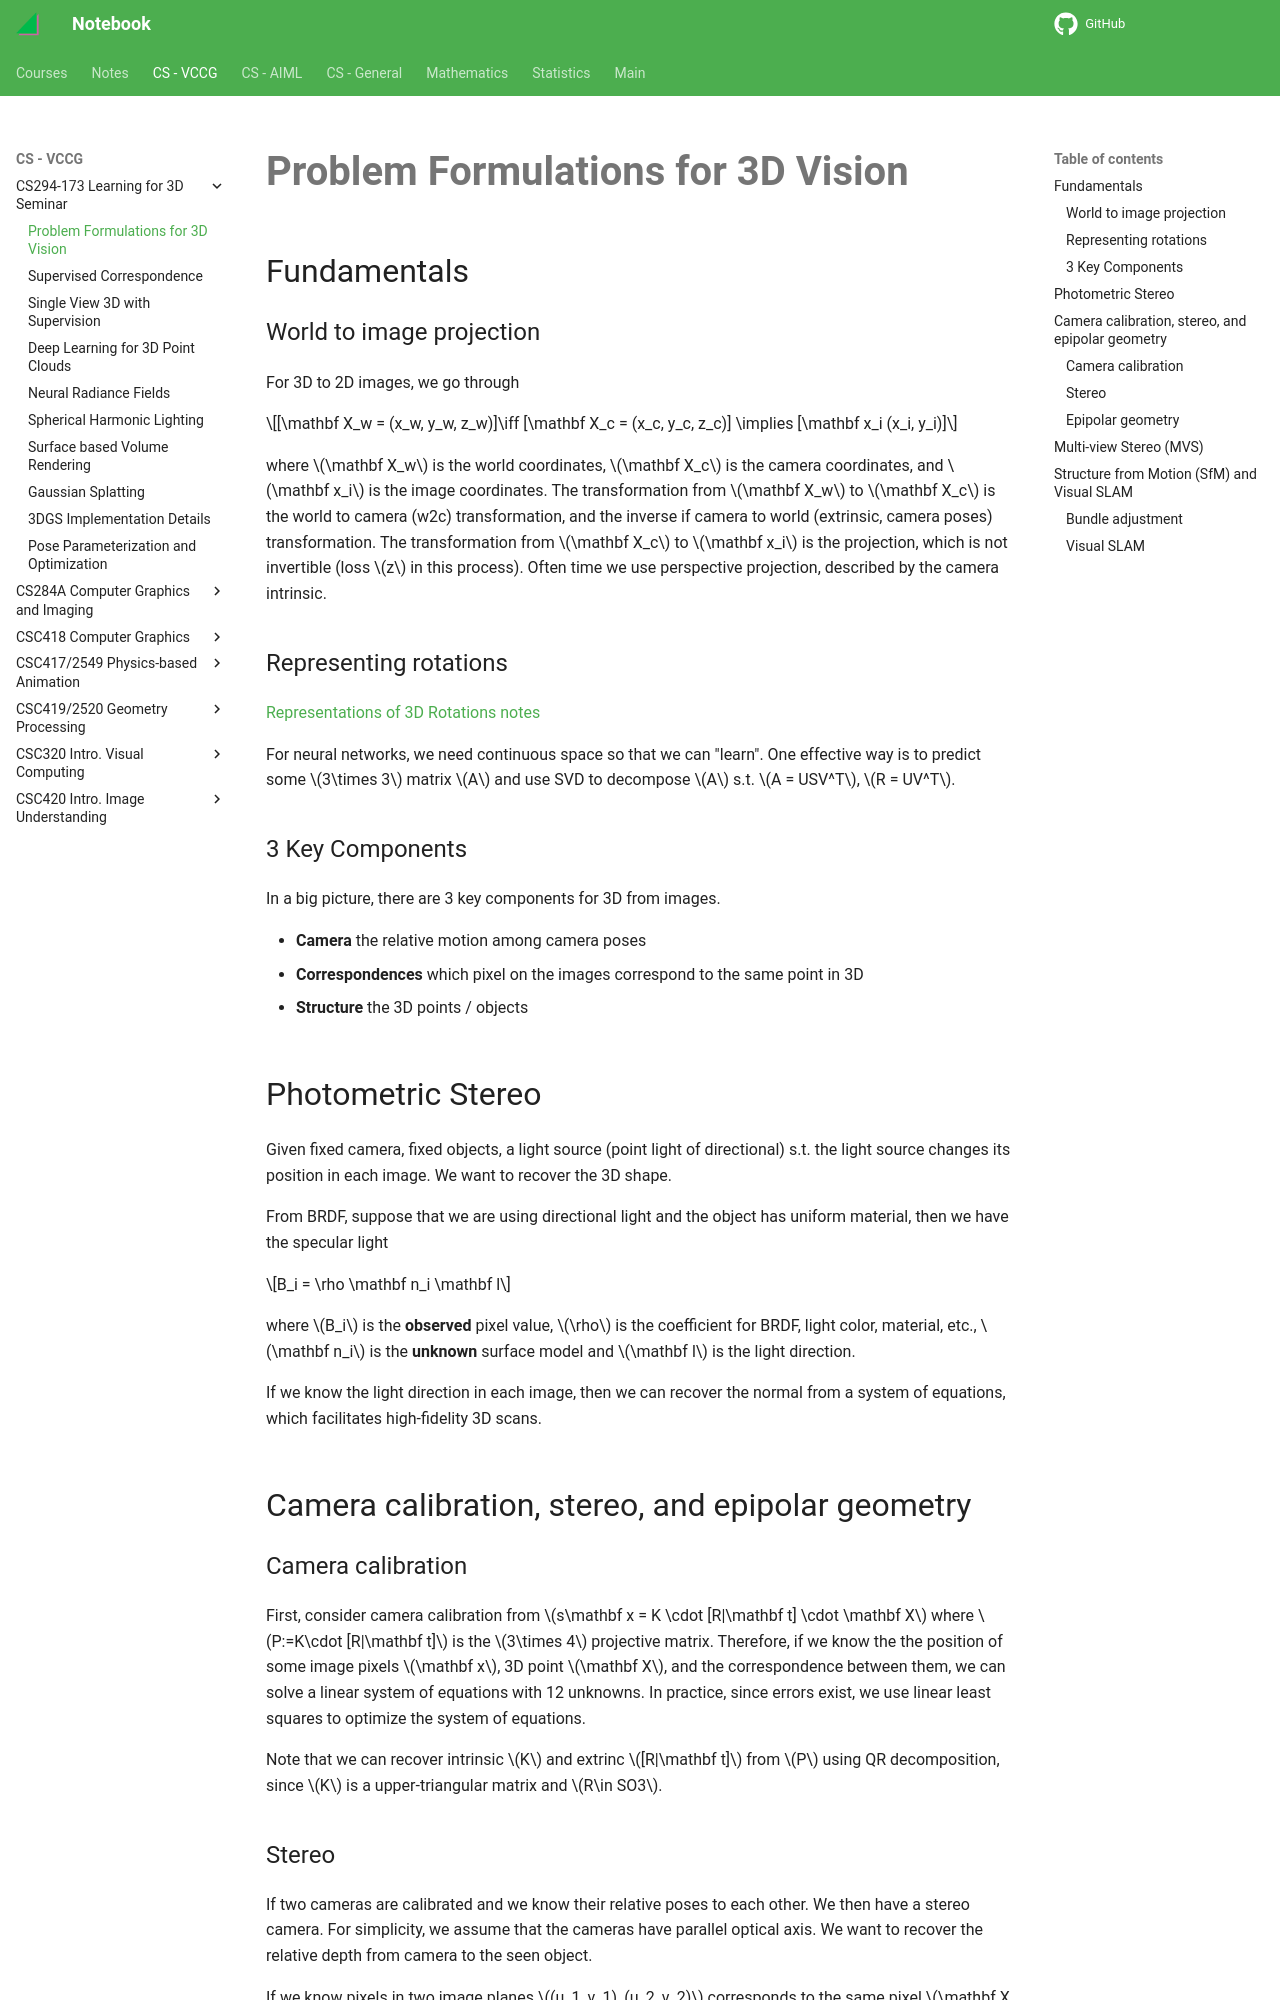

repository: haoda-li/notebook · page: vccg/cs294173/intro.html · generator: mkdocs

# Problem Formulations for 3D Vision

## Fundamentals 

### World to image projection
For 3D to 2D images, we go through 

$$[\mathbf X_w = (x_w, y_w, z_w)]\iff [\mathbf X_c = (x_c, y_c, z_c)] \implies [\mathbf x_i (x_i, y_i)]$$

where $\mathbf X_w$ is the world coordinates, $\mathbf X_c$ is the camera coordinates, and $\mathbf x_i$ is the image coordinates. The transformation from $\mathbf X_w$ to $\mathbf X_c$ is the world to camera (w2c) transformation, and the inverse if camera to world (extrinsic, camera poses) transformation. The transformation from $\mathbf X_c$ to $\mathbf x_i$ is the projection, which is not invertible (loss $z$ in this process). Often time we use perspective projection, described by the camera intrinsic. 

### Representing rotations

[Representations of 3D Rotations notes](../cs284/transforms.md#representations-of-3d-rotations)

For neural networks, we need continuous space so that we can "learn". One effective way is to predict some $3\times 3$ matrix $A$ and use SVD to decompose $A$ s.t. $A = USV^T$, $R = UV^T$. 

### 3 Key Components

In a big picture, there are 3 key components for 3D from images. 

- __Camera__ the relative motion among camera poses
- __Correspondences__ which pixel on the images correspond to the same point in 3D
- __Structure__ the 3D points / objects

## Photometric Stereo

Given fixed camera, fixed objects, a light source (point light of directional) s.t. the light source changes its position in each image. We want to recover the 3D shape.

From BRDF, suppose that we are using directional light and the object has uniform material, then we have the specular light 

$$B_i = \rho \mathbf n_i \mathbf l$$

where $B_i$ is the __observed__ pixel value, $\rho$ is the coefficient for BRDF, light color, material, etc., $\mathbf n_i$ is the __unknown__ surface model and $\mathbf l$ is the light direction. 

If we know the light direction in each image, then we can recover the normal from a system of equations, which facilitates high-fidelity 3D scans. 


## Camera calibration, stereo, and epipolar geometry

### Camera calibration
First, consider camera calibration from $s\mathbf x = K \cdot [R|\mathbf t] \cdot \mathbf X$ where $P:=K\cdot [R|\mathbf t]$ is the $3\times 4$ projective matrix. Therefore, if we know the the position of some image pixels $\mathbf x$, 3D point $\mathbf X$, and the correspondence between them, we can solve a linear system of equations with 12 unknowns. In practice, since errors exist, we use linear least squares to optimize the system of equations.

Note that we can recover intrinsic $K$ and extrinc $[R|\mathbf t]$ from $P$ using QR decomposition, since $K$ is a upper-triangular matrix and $R\in SO3$.
